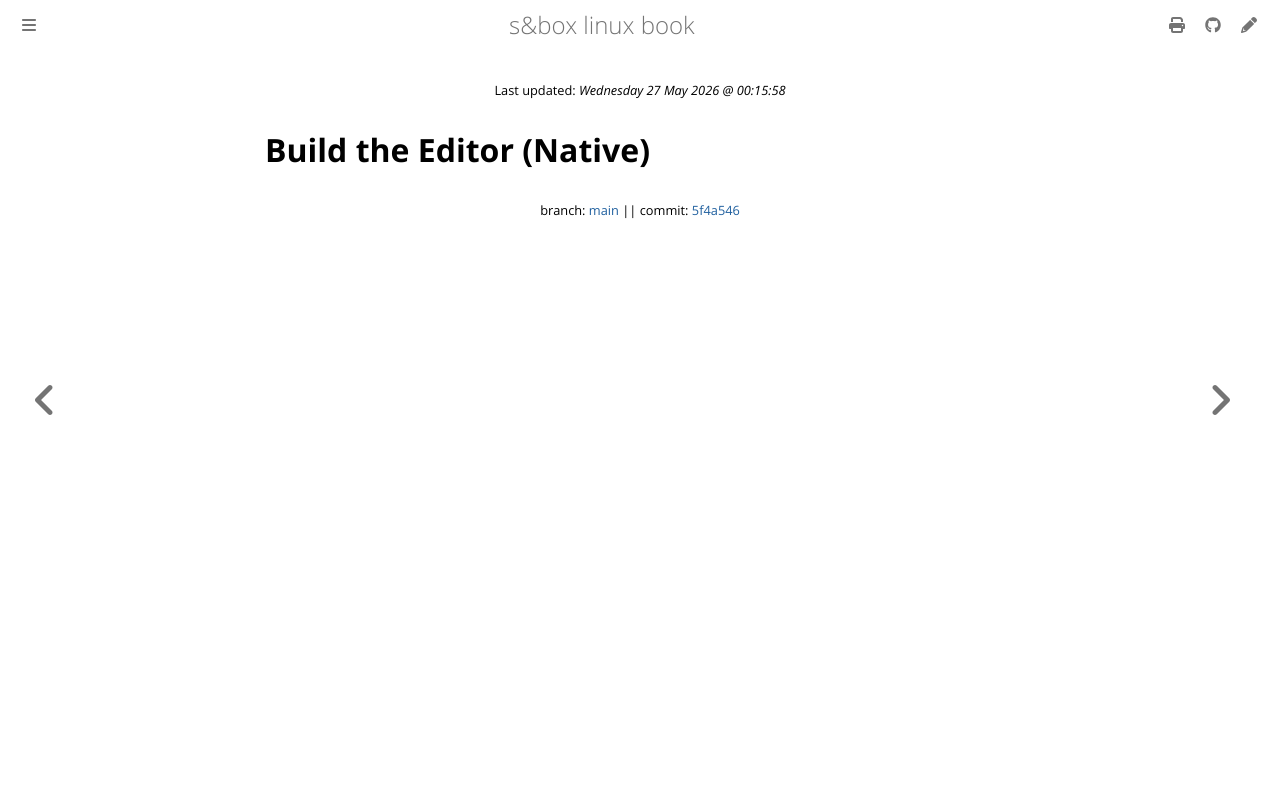

repository: vinceTheProgrammer/sbox-linux-book · page: editor/build/native.html · generator: mdbook

{{#title Build s&box Editor (Native)}}
# Build the Editor (Native)
